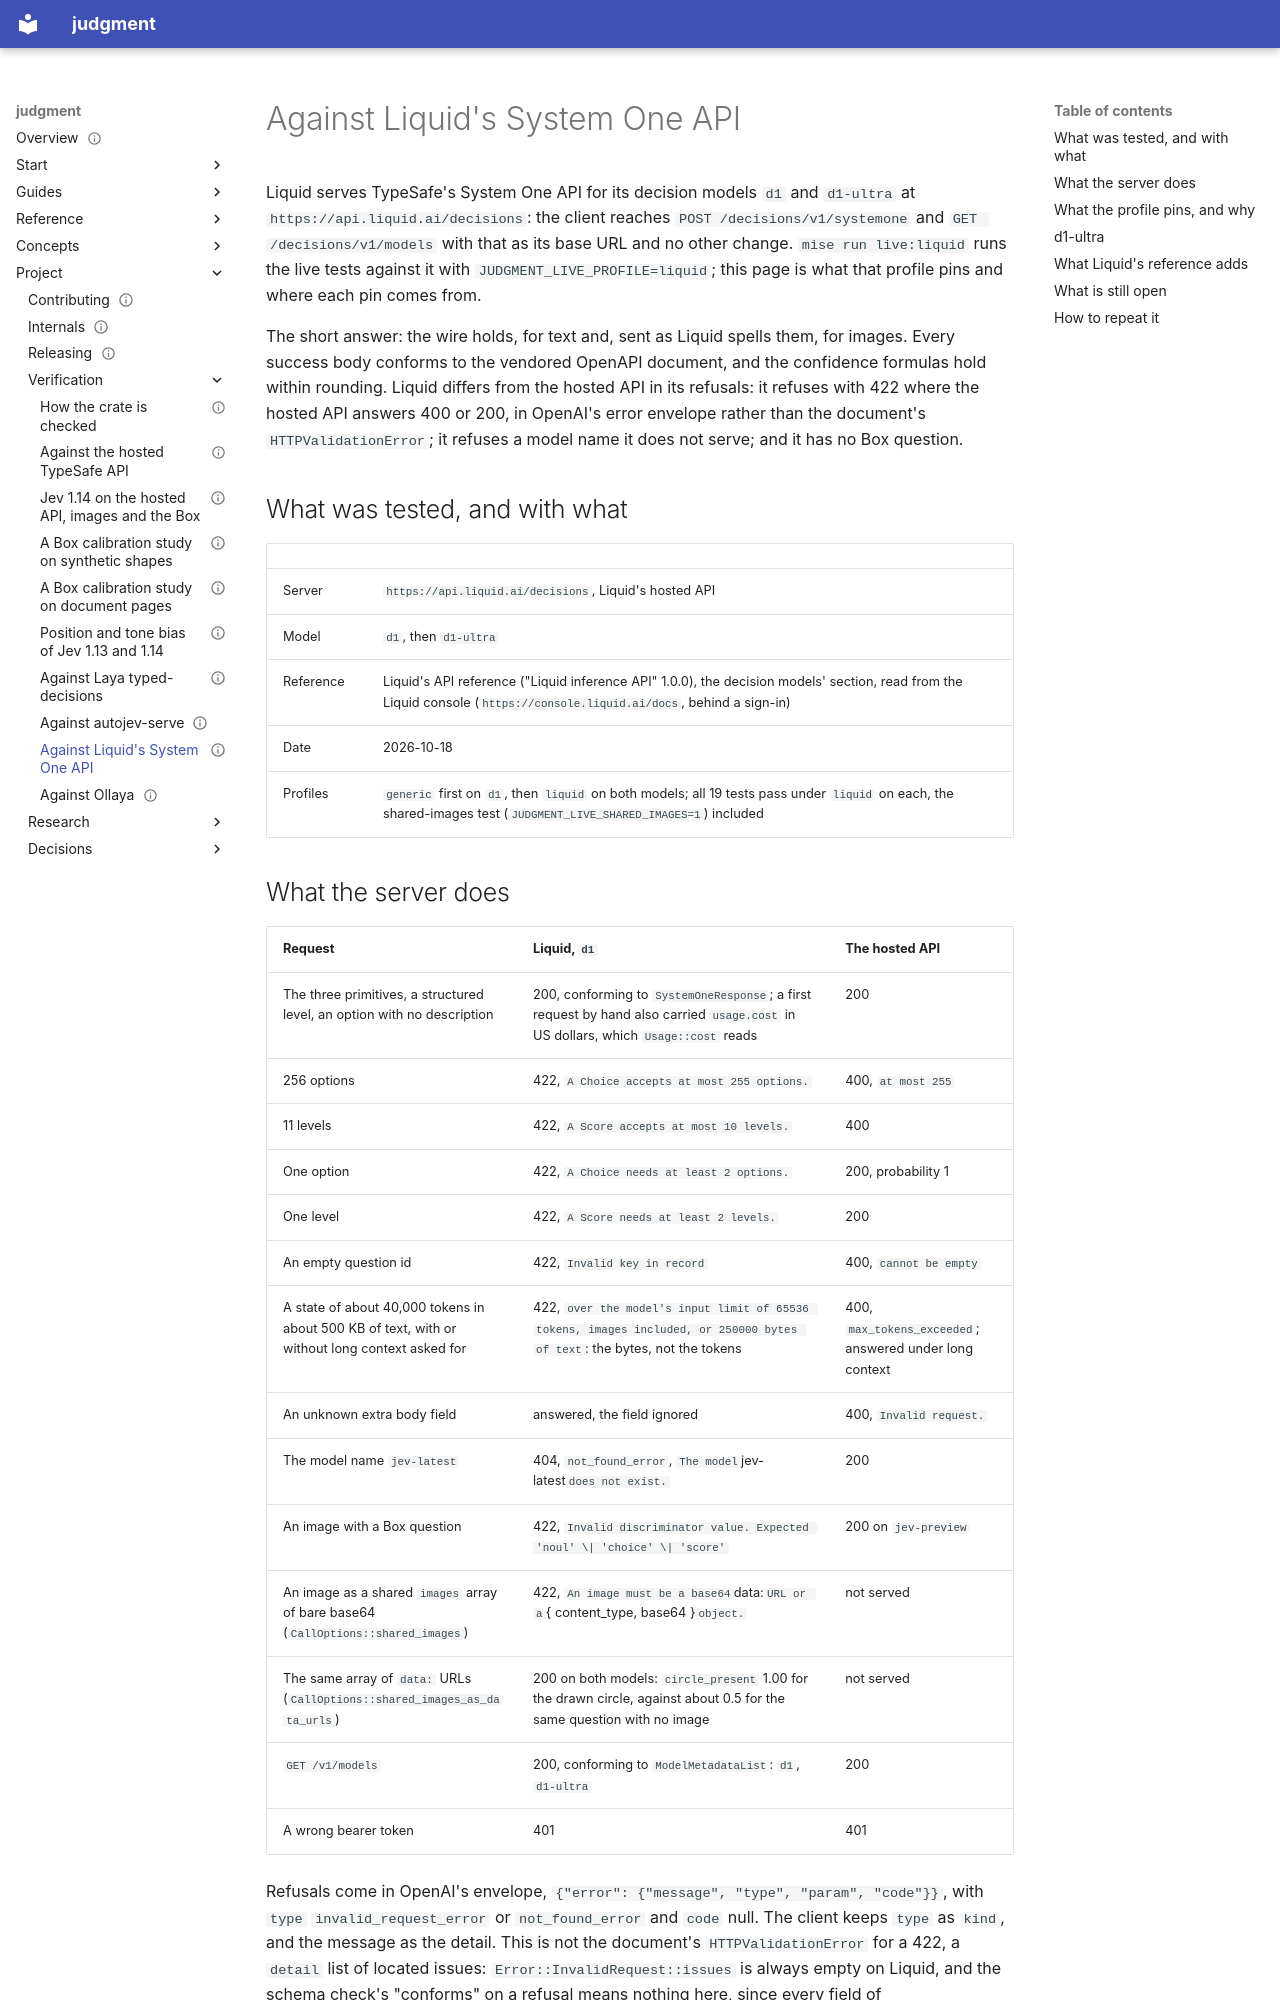

repository: chussenot/judgment · page: project/verification/liquid/index.html · generator: mkdocs

---
title: Against Liquid's System One API
description: How the judgment crate was run against Liquid's hosted /decisions/v1/systemone with the d1 and d1-ultra decision models, every status and body shape the live tests observed, how each departs from the hosted TypeSafe API, and what the liquid profile pins because of it.
status: experiment
last_reviewed: 2026-10-25
tags: [judgment, liquid, d1, d1-ultra, compatibility]
---

# Against Liquid's System One API

Liquid serves TypeSafe's System One API for its decision models `d1` and `d1-ultra` at `https://api.liquid.ai/decisions`: the client reaches `POST /decisions/v1/systemone` and `GET /decisions/v1/models` with that as its base URL and no other change. `mise run live:liquid` runs the live tests against it with `JUDGMENT_LIVE_PROFILE=liquid`; this page is what that profile pins and where each pin comes from.

The short answer: the wire holds, for text and, sent as Liquid spells them, for images. Every success body conforms to the vendored OpenAPI document, and the confidence formulas hold within rounding. Liquid differs from the hosted API in its refusals: it refuses with 422 where the hosted API answers 400 or 200, in OpenAI's error envelope rather than the document's `HTTPValidationError`; it refuses a model name it does not serve; and it has no Box question.

## What was tested, and with what

| | |
|---|---|
| Server | `https://api.liquid.ai/decisions`, Liquid's hosted API |
| Model | `d1`, then `d1-ultra` |
| Reference | Liquid's API reference ("Liquid inference API" 1.0.0), the decision models' section, read from the Liquid console (`https://console.liquid.ai/docs`, behind a sign-in) |
| Date | 2026-10-18 |
| Profiles | `generic` first on `d1`, then `liquid` on both models; all 19 tests pass under `liquid` on each, the shared-images test (`JUDGMENT_LIVE_SHARED_IMAGES=1`) included |
